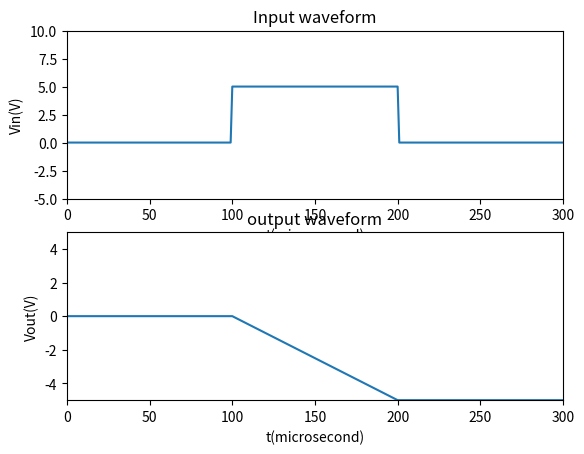

This figure's Python source:
#Variable declaration
A=100.0;              #Open-circuit voltage gain of differential amplifier
V1=3.25;              #Input voltage to terminal 1 in V
V2=3.15;              #Input voltage to terminal 2 in V

#Calculations
V0=A*(V1-V2);         #Output voltage in V

#Results
print("The output voltage of the differential amplifier = %dV"%V0);

from math import log10

#Variable declaration
A_DM=2000.0;              #Differential mode voltage gain
A_CM=0.2;                 #Common mode voltage gain

#Calculations
CMRR=A_DM/A_CM;           #Common mode rejection ratio
CMRR_dB=20*log10(CMRR);     #Common mode rejection ratio in dB


#Results
print("The common mode rejection ratio = %d."%CMRR);
print("The common mode rejection ratio in decibels= %ddB."%CMRR_dB);

from math import log10

#Variable declaration
VD_in=10.0;               #Differential mode input in mV
VD_out=1.0;               #Output for differential mode input in V
VC_in=10.0;                 #Common mode input in mV
VC_out=5.0;                 #Output for common mode input in mV\

#Calculations
A_DM=(VD_out*1000)/VD_in;       #Differntial mode voltage gain
A_CM=VC_out/VC_in;       #Common mode voltage gain
CMRR=A_DM/A_CM;           #Common mode rejection ratio
CMRR_dB=20*log10(CMRR);     #Common mode rejection ratio in dB

#Results
print("The common mode rejection ratio in decibels= %ddB."%CMRR_dB);

#Variable declaration
A_DM=150.0;           #Differential mode voltage gain
CMRR_dB=90.0;         #Common mode rejection ratio
V1=100.0;             #Input voltage for terminal 1 in mV
V2=50.0;              #Input voltage for terminal 2 in mV
V_noise=1.0;          #Voltage of noise signal in mV

#Calculation

#Case(i)
V_out=A_DM*(V1-V2)/1000.0;            #Output voltage for differntial mode input, in V

#Since CMRR_dB=20*log10(differential mode gain/common mode gain),
A_CM=A_DM/pow(10,(CMRR_dB/20));         #Common mode gain
V_OUT_noise=A_CM*(V_noise/1000);        #Noise on output in V


#Results
print("Output voltage =%.1fV"%V_out);
print("Noise on output = %.1fx10^-6V"%(V_OUT_noise*pow(10,6)));

from math import log10

#Variable declaration
A_DM=2500.0;                    #Differential mode voltage gain
CMRR=30000.0;                   #Common mode rejection ratio
Input_signal=500.0;             #Single ended input r.m.s signal in microvolts
Interference=1.0;               #Interference signal, in V

#Calculations

#(i)
A_CM=A_DM/CMRR;                 #Common mode gain

#(ii)
CMRR_dB=20*log10(CMRR);         #Common mode rejection ratio in decibels

#(iii)
V_out=A_DM*(Input_signal/pow(10,6)-0);        #r.m.s output signal  in V

#(iv)
Interference_out=A_CM*Interference;          #r.m.s interference output in V
Interference_out=Interference_out*1000;      #r.m.s interference output in mV


#Results
print("Common mode gain =%.3f"%A_CM);
print("Common mode rejection ratio in decibels=%.1fdB"%CMRR_dB);
print("r.m.s output signal =%.2fV"%V_out);
print("r.m.s interfernce output voltage = %dmV"%Interference_out);

#Variable declaration
VCC=12;                 #Collector supply voltage, V
VEE=12;                 #Emitter supply voltage, V
RB=10;                  #Base resistor, kΩ
RC2=10;                 #Collector resistor, kΩ
RE=25;                  #Emitter resistor, kΩ
VBE=0.7;               #Base-emitter voltage, V
beta=100;               #Base amplification factor

#Calculation
VE=-VBE;                    #Emitter voltage, V (Ignoring the base current)
IE=(VEE-VBE)/RE;            #Tail current, mA
IE1=IE/2;                   #Emitter current of 1st transistor, mA
IE2=IE1;                    #Emitter current of 2nd transistor, mA
IC1=IE1;                    #Collector current(= emitter current) of 1st transistor, mA
IC2=IC1;                    #Collector current of 2nd transistor, mA
IB1=(IC1/beta)*1000;        #Base current of 1st transistor, μA
IB2=IB1;                    #Base current of 2nd transistor, μA
VC1=VCC;                    #Collector voltage of 1st transistor, V
VC2=VCC-IC2*RC2;            #Collector voltage of 2nd transistor, V

#Result
print("VE=%.1fV"%VE);
print("IE=%.3fmA"%IE);
print("IE1=%.3fmA"%IE1);
print("IE2=%.3fmA"%IE2);
print("IC1=%.3fmA"%IC1);
print("IC2=%.3fmA"%IC2);
print("IB1=%.2fμA"%IB1);
print("IB2=%.2fμA"%IB2);
print("VC1=%dV"%VC1);
print("VC2=%.1fV"%VC2);

#Variable declaration
VCC=15;                 #Collector supply voltage, V
VEE=15;                 #Emitter supply voltage, V
RB=33;                  #Base resistor, kΩ
RC=15;                  #Collector resistor, kΩ
RE=15;                  #Emitter resistor, kΩ
VBE=0.7;                #Base-emitter voltage, V


#Calculation
IE_tail=(VEE-VBE)/RE;            #Tail current, mA
IE=round(IE_tail/2,3);                    #Emitter current in each transistor, mA
IC=IE;                           #Collector current(=emitter current), mA
Vout=VCC-IC*RC;                  #Output voltage, V

#Result
print("The output voltage=%.2fV."%Vout);

#Variable declaration
VCC=15.0;                 #Collector supply voltage, V
VEE=15.0;                 #Emitter supply voltage, V
RB=33.0;                  #Base resistor, kΩ
RC=15.0;                  #Collector resistor, kΩ
RE=15.0;                  #Emitter resistor, kΩ
VBE=0;                  #Base-emitter voltage, V
beta_dc_l=90.0;           #base current amplification factor for left transistor
beta_dc_r=110.0;          #base current amplification factor for right transistor


#Calculation
#(i)
IE_tail=(VEE-VBE)/RE;             #Tail current, mA
IE=IE_tail/2;                      #Emitter current in each transistor, mA
IB1=(IE/beta_dc_l)*1000;          #Base current of 1st transistor, μA
IB2=(IE/beta_dc_r)*1000;          #Base current of 2nd transistor, μA

#(ii)
VB1=-IB1/1000*RB;                    #Base voltage of 1st transistor, V
VB2=-IB2/1000*RB;                    #Base voltage of 1st transistor, V

#Result
print("(i) IB1=%.2fμA"%IB1);
print("    IB2=%.2fμA"%IB2);
print("(ii) VB1=%.3fV"%VB1);
print("     VB2=%.2fV"%VB2);

#Variable declaration
VCC=15.0;                 #Collector supply voltage, V
VEE=15.0;                 #Emitter supply voltage, V
RB=10.0;                  #Base resistor, kΩ
RC1=10.0;                 #Collector resistor of 1st transistor, kΩ
RC2=10.0;                 #Collector resistor of 2nd transistor, kΩ
IE=1.0;                   #Tail current, mA
VBE=0.7;                #Base-emitter voltage, V


#Calculation
VE=-VBE;                    #Emitter voltage, V (Ignoring the base current)
IE1=IE/2.0;                   #Emitter current of 1st transistor, mA
IE2=IE1;                    #Emitter current of 2nd transistor, mA
IC1=IE1;                    #Collector current(= emitter current) of 1st transistor, mA
IC2=IE2;                    #Collector current of 2nd transistor, mA
VC1=VCC-IC1*RC1;            #Collector voltage of 1st transistor, V
VC2=VCC-IC2*RC2;            #Collector voltage of 2nd transistor, V


#Result
print("VE=%.1fV"%VE);
print("Emitter current in each transistor=%.1fmA."%(IE/2.0));
print("IC1~IE1=%.1fmA and IC2~IE2=%.1fmA"%(IE1,IE2));
print("VC1=VC2=%dV."%VC2);

#Variable declaration
VCC=12.0;                 #Collector supply voltage, V
VEE=12.0;                 #Emitter supply voltage, V
RC2=10.0;                 #Collector resistor of 2nd transistor, kΩ
RE=25.0;                  #Emitter current, kΩ
VBE=-0.7;               #Base-emitter voltage, V


#Calculation
VE=-VBE;                    #Emitter voltage, V (Ignoring the base current)
IE=(VCC-VE)/RE;             #Tail current, mA
IE1=IE/2.0;                   #Emitter current of 1st transistor, mA
IE2=IE1;                    #Emitter current of 2nd transistor, mA
IC1=IE1;                    #Collector current(= emitter current) of 1st transistor, mA
IC2=IE2;                    #Collector current of 2nd transistor, mA
VC1=-VEE;                   #Collector voltage of 1st transistor, V
VC2=-VEE+IC2*RC2;            #Collector voltage of 2nd transistor, V


#Result
print("VE=%.1fV"%VE);
print("Tail current=%.3fmA."%IE);
print("Emitter current in each transistor=%.3fmA."%(IE/2.0));
print("IC1~IE1=%.3fmA and IC2~IE2=%.3fmA"%(IC1,IC2));
print("VC1=%dV"%VC1);
print("VC2=%.2fV"%VC2);

#Variable declaration
VCC=15;                 #Collector supply voltage, V
VEE=15;                 #Emitter supply voltage, V
RB=1;                   #Base resistor, MΩ
RC2=1;                  #Collector resistor, MΩ
RE=1;                   #Emitter resistor, MΩ
VBE=0;                  #Base-emitter voltage, V (Neglected)
beta_dc_l=90.0;           #base current amplification factor for left transistor
beta_dc_r=110.0;          #base current amplification factor for right transistor


#Calculation
#(i)
IE=(VEE-VBE)/RE;                    #Tail current, μA
IE1=IE/2.0;                           #Emitter current of 1st transistor, μA
IE2=IE1;                            #Emitter current of 2nd transistor, μA
IB1=round((IE1/beta_dc_l)*1000,1);           #Base current of 1st transistor, nA
IB2=round((IE2/beta_dc_r)*1000,1);           #Base current of 2nd transistor, nA
I_in_offset=IB1-IB2;                 #Input offset current, nA

#(ii)
I_in_bias=(IB1+IB2)/2;                  #Input bias current, nA

#Result
print("(i)  The input offset current=%.1fnA"%I_in_offset);
print("(ii) The input bias current=%.1fnA"%I_in_bias);

#Variable declaration
I_in_offset=20;                 #Input offset current, nA
I_in_bias=80;                   #Input bias current, nA

#Calculation
IB1=I_in_bias+I_in_offset/2;            #Base current in 1st transistor, nA
IB2=I_in_bias-I_in_offset/2;            #Base current in 2nd transistor, nA


#Result
print("The two base currents are: IB1=%dnA and IB2=%dnA."%(IB1,IB2));

#Variable declration
I_in_offset=20;                 #Input offset current, nA
I_in_bias=80;                   #Input bias current, nA
A=150;                          #Voltage gain
RB=100;                         #Base resistor, kΩ


#Calculation
V_io=(I_in_offset*10**-9*RB*1000)*1000;       #Input offset voltage, mV
V_out_offset=(A*V_io)/1000;                     #Output offset voltage, V

#Result
print("The input offset voltage=%dmV."%V_io);
print("The output offset voltage=%.1fV."%V_out_offset);

#Variable declaration
VCC=15;                 #Collector supply voltage, V
VEE=15;                 #Emitter supply voltage, V
RE=1;                   #Emitter resistor, MΩ
RC=1;                   #Collector resistor, MΩ


#Calculation
IE=VEE/RE;                  #Tail current, μA
IE1=IE/2.0;                   #Emitter current of 1st transistor, μA
IE2=IE1;                    #Emitter current of 2nd transistor, μA
re=25/IE1;                  #a.c emitter resistance, kΩ
A_DM=RC/(2.0*re);        #Differential voltage gain,

#(i)
vin=1;                      #Input voltage, V
Vout=A_DM*vin;              #Output voltage, V

print("(i) Output voltage=%.2fV."%Vout);

#(ii)
vin=-1;                      #Input voltage, V
Vout=A_DM*vin;              #Output voltage, V;
print("(ii) Output voltage=%.2fV."%Vout);

#Variable declaration
VCC=12;                 #Collector supply voltage, V
VEE=12;                 #Emitter supply voltage, V
RE=100;                 #Emitter resistor, kΩ
RC1=120;                #Collector resistor of 1st transistor, kΩ
RC2=120;                #Collector resistor of 2nd transistor, kΩ
beta=220;               #Base amplification factor
VBE=0.7;                #Base-emitter voltage, V


#Calcualtion
IE=((VEE-VBE)/RE)*1000;     #Tail current, μA
IE1=IE/2.0;                   #Emitter current of 1st transistor, μA
IE2=IE1;                    #Emitter current of 2nd transistor, μA
re=(25/IE1)*1000;           #a.c emitter resistance, Ω
Zin=2*beta*re/1000;         #Input impedance, kΩ
A_DM=RC1*1000/(2.0*re);             #Differential voltage gain,


#Result
print("(i) The input impedance=%dkΩ."%Zin);
print("(ii) The differential voltage gain=%.0f."%A_DM);

#Variable declaration
VCC=12;                 #Collector supply voltage, V
VEE=12;                 #Emitter supply voltage, V
RE=200;                 #Emitter resistor, kΩ
RC=100;                 #Collector resistor, kΩ
VBE=0.7;                #Base-emitter voltage, V

#Calculation
IE=round((VEE-VBE)/RE,4);            #Tail current, mA
IE1=round(IE/2,4);                   #Emitter current of 1st transistor, mA
IE2=IE1;                             #Emitter current of 2nd transistor, mA
re=round(25/IE1,1);                  #a.c emitter resistance, Ω
A_DM=RC*1000/(2*re);                 #Differential voltage gain,

#Result
print("Differential voltage gain=%.1f."%A_DM);

from math import log10

#Variable declaration
v1=0.5;               #Voltage in terminal 1, mV
v2=-0.5;               #Voltage in terminal 2, mV
vo=8.0;                   #Output voltage, V
vo_cm=12.0;               #Common mode output, mV

#Calculation
vin=v1-v2;                  #Differential input, mV
A_DM=vo/(vin/1000.0);         #Differential mode gain,
vin_cm=1;                   #Common mode input, mV
A_CM=vo_cm/vin_cm;          #Common mode gain
CMRR=A_DM/A_CM;             #Common mode rejection ratio
CMRR_dB=20*log10(CMRR);     #Common mode rejection ratio in dB

#Result
print("Common mode rejection ratio=%.1f."%CMRR)
print("Common mode rejection ratio in decibel=%.2fdB"%CMRR_dB);

#Variable declaration
A_DM=200000;                #Differential mode gain
CMRR_dB=90;                 #Common mode rejection ratio, dB

#Calculation
CMRR=10**(CMRR_dB/20.0);              #Common mode rejection ratio
A_CM=A_DM/CMRR;                     #Common mode gain



#Result
print("Common mode voltage gain=%.2f."%A_CM);

from math import log10

#Variable declaration
vin_cm=3.2;                     #Common input voltage, V
vout=26;                        #Output voltage, V
A_DM=100;                       #Open-circuit voltage gain

#Calculation
#(i)
A_CM=vout*10**-3/vin_cm;                #Common mode gain

#(ii)
CMRR_dB=20*log10(A_DM/A_CM);            #Common mode rejection ratio, dB

#Result
print("(i)  The Common mode gain=%.4f"%A_CM);
print("(ii) The common mode rejection ratio=%.1fdB."%CMRR_dB);

from math import log10
from math import floor

#Variable declaration
VCC=12;                 #Collector supply voltage, V
VEE=12;                 #Emitter supply voltage, V
RE=200.0;                 #Emitter resistor, kΩ
RC=100.0;                 #Collector resistor, kΩ
VBE=0.7;                #Base-emitter voltage, V


#Calculation
#(i)
A_CM=round(RC/(2*RE),2);             #Common mode voltage gain

#(ii)
IE=round((VEE-VBE)/RE,4);            #Tail current, mA
IE1=round(IE/2,4);                   #Emitter current of 1st transistor, mA
IE2=IE1;                             #Emitter current of 2nd transistor, mA
re=round(25/IE1,1);                  #a.c emitter resistance, Ω
A_DM=RC*1000/(2*re);                 #Differential voltage gain,
CMRR_dB=floor(20*log10(A_DM/A_CM)*100)/100;         #Common mode rejection ratio, dB


#Result
print("(i) Common mode gain=%.2f"%A_CM);
print("(ii)Common mode rejection ratio=%.2fdB"%CMRR_dB);

from math import log10

#Variable declaration
ACL=500;                    #closed loop gain
f_unity=15;                 #frequency with cloased-loop unity gain, MHz


#Calculation
f2=f_unity*1000/500                 #Upper frequency of bandwidth,kHz
BW=f2-0;                            #Bandwidth, kHz
A_CL=f_unity*1000/200;                    #Maximum value of A_CL when f2=200kHz
A_CL_dB=20*log10(A_CL);             #Maximum value of A_CL in decibel


#Result
print("f2=%dkHz"%f2);
print("ACL=%d or %.1fdB."%(A_CL,A_CL_dB));


#Variable declaration
GBW=1.5;                    #Gain-bandwidth, MHz

#Calculation
#(i) For A_CL=1;
A_CL=1;                         #Closed loop gain
BW=GBW/A_CL;                    #Bandwidth, MHz

print("(i) Operating Bandwidth=%.1fMHz."%BW);

#(ii) For A_CL=10;
A_CL=10;                         #Closed loop gain
BW=(GBW/A_CL)*1000;              #Bandwidth, kHz

print("(ii) Operating Bandwidth=%dkHz."%BW);

#(iii) For A_CL=100;
A_CL=100;                         #Closed loop gain
BW=(GBW/A_CL)*1000;               #Bandwidth, kHz

print("(iii) Operating Bandwidth=%dkHz."%BW);

from math import pi

#Variable declaration
slew_rate=0.5;                  #Slew rate, V/μs
V_supply=10;                     #Supply voltage, V


#Calculation
V_sat=V_supply-2;                           #Saturation voltage, V
V_pk=V_sat;                                 #Maximum peak-output voltage, V
f_max=((slew_rate*10**6)/(2*pi*V_pk))/1000;       #Maximum operating frequency, kHz

#Result
print("Maximum operating frequency=%.2fkHz."%f_max);

from math import pi

#Variable declaration
slew_rate=0.5;                  #Slew rate, V/μs
V_pk=100.0;                       #Peak-output voltage, mV


#Calculation
V_pk=V_pk/1000.0;                                #Peak-output voltage, V
f_max=(slew_rate*10**6/(2*pi*V_pk))/1000.0;      #Maximum operating frequency, kHz

#Result
print("Maximum operating frequency=%.0fkHz"%f_max);

#Variable declaration
A_CL=-100;              #Closed-loop voltage gain
Ri=2.2;                 #Input resistor, kΩ

#Calculation
#Since, A_CL=-(Rf/Ri)
Rf=-A_CL*Ri;                #Feedback resistor, kΩ

#Result
print("Feedback resistor=%dkΩ"%Rf);

#Variable declaration
vin=2.5;                #Input voltage, mV
Rf=200;                 #Feedback resistor, kΩ
Ri=2;                   #Input resistor, kΩ

#Calculation
A_CL=-(Rf/Ri);                  #Closed-loop voltage gain
vout=A_CL*vin/1000;                  #Output voltage,V

#Result
print("Output voltage=%.2fV"%vout);

#Varaiable declaration
Rf=1.0;                   #Feedback resistor, kΩ
Ri=1.0;                   #Input resistor, kΩ

#Calculation
A_CL=-(Rf/Ri);                  #Closed-loop voltage gain

#Result
print("Closed-loop voltage gain=%d"%A_CL);
print("Therefore, output will have same amplitude but 180° phase inversion.");

#Variable declaration
Rf=40;                   #Feedback resistor, kΩ
Ri=1;                   #Input resistor, kΩ

#Calculation
A_CL=-(Rf/Ri);                  #Closed-loop voltage gain


#Result
print("Closed-loop voltage gain=%d"%A_CL);
print("Supply voltage=±15V, saturation voltage=±13V. Since gain=-40, op-Amp will be driven to saturation.");

from math import pi

#Variable declaration
Rf=100;                   #Feedback resistor, kΩ
Ri=10;                    #Input resistor, kΩ
Vpp=1;                    #Input peak-peak voltage, V
slew_rate=0.5;            #Slew rate, V//μs

#Calculation
#(i)
A_CL=-(Rf/Ri);                  #Closed-loop voltage gain

#(ii)
Zi=Ri;                  #Input impedance(~ Input resistor), kΩ

#(iii)
Vout=A_CL*Vpp;                           #Peak-to-peak voltage, V
Vpk=Vout/2;                              #Peak output voltage, V
f_max=(slew_rate*10**6/(2*pi*abs(Vpk)))/1000;        #Maximum operating frequency, kHz


#Result
print("(i)  A_CL=%d."%A_CL);
print("(ii) Zi=%dkΩ"%Zi);
print("(iii) Maximum operating frequency=%.1fkHz."%f_max);

#Variable declaration
A_CL=-4;                    #Closed loop voltage gain
R=[1.0,5.0,10.0,20.0];              #List of available resistors, kΩ

#Calculation
for i in R[:]:
    for j in R[:]:
        if -(i/j)==A_CL :
            print("Rf=%dkΩ and Ri=%dkΩ."%(i,j));
            break;


#Variable declaration
Rf=100;                   #Feedback resistor, kΩ
Ri=1;                    #Input resistor, kΩ


#Calculation
#(i)
R_source=0;               #Source resistor, kΩ
A_CL=-Rf/(R_source+Ri);    #Closed-loop voltage gain

print("(i) Closed loop voltage gain=%d."%A_CL);

#(ii)
R_source=1;               #Source resistor, kΩ
A_CL=-Rf/(R_source+Ri);    #Closed-loop voltage gain

print("(ii) Closed loop voltage gain=%d."%A_CL);

#Variable declaration
Rf=240;                   #Feedback resistor, kΩ
Ri=2.4;                    #Input resistor, kΩ
Vin=120;                    #Input voltage, μV


#Calculation
A_CL=1+(Rf/Ri);             #Closed loop voltage gain
Vout=(A_CL*Vin)/1000;       #Output voltage, mV

#Result
print("Output voltage=%.2fmV"%Vout);

#Variable declaration
Rf=10;                   #Feedback resistor, kΩ
Ri=1;                    #Input resistor, kΩ


#Calculation
A_CL=1+(Rf/Ri);             #Closed loop voltage gain
#(i)
Vin=1;                      #Input voltage, V
Vout=A_CL*Vin;              #Output voltage, V

print("(i)  Output voltage=%dV"%Vout);


#(ii)
Vin=-1;                      #Input voltage, V
Vout=A_CL*Vin;               #Output voltage, V

print("(ii) Output voltage=%dV"%Vout);

#Variable declaration
Rf=5;                       #Feedback resistor, kΩ
Ri=1;                       #Input resistor, kΩ
Vin_max=1;                  #Maximum input voltage, V
Vin_min=-1;                 #Minimum input voltage, V

#Calculation
V_inpp=Vin_max-Vin_min;               #Peak-peak input voltage, V
A_CL=1+(Rf/Ri);                     #Closed loop voltage gain
Vout_pp=A_CL*V_inpp;                #Peak-peak output voltage, V

#Result
print("Peak to peak output voltage=%dV"%Vout_pp);

from math import pi

#Variable declaration
Rf=100;                       #Feedback resistor, kΩ
Ri=10;                       #Input resistor, kΩ
Vpp=1;                    #Input peak-peak voltage, V
slew_rate=0.5;              #Slew rate, V/μs

#Calculation
#(i)
A_CL=1+(Rf/Ri);                                      #Closed loop voltage gain

#(ii)
Vout_pp=A_CL*Vpp;                                    #Peak-peak output voltage, V
Vpk=Vout_pp/2.0;                                          #Peak output voltage, V
f_max=((slew_rate*10**6)/(2*pi*Vpk))/1000.0;           #Maximum operating frequency, kHz

#Result
print("(i)  Closed-loop voltage gain=%d"%A_CL);

print("(ii) Maximum operating frequency=%.2fkHz"%f_max);

#Variable declaration
Rf=220;                       #Feedback resistor, kΩ
Ri=3.3;                       #Input resistor, kΩ
unity_gain_BW=3;              #Unity gain bandwidth, MHz

#Calculation
#(i) For non-inverting amplifier
A_CL=1+(Rf/Ri);                    #Closed loop voltage gain
BW=unity_gain_BW*1000.0/A_CL;        #Bandwidth, kHz

print("(i)  Bandwidth=%.1fkHz."%BW);

#(ii) For inverting amplifier
Rf=47;                          #Feedback resistor, kΩ
Ri=1;                           #Input resistor, kΩ
A_CL=-(Rf/Ri);                    #Closed loop voltage gain
BW=unity_gain_BW*1000.0/abs(A_CL);        #Bandwidth, kHz

print("(ii)  Bandwidth=%.1fkHz."%BW);

from math import pi

#(i)
A_CL=1;                     #Closed loop voltage gain for voltage follower
print("(i) For voltage follower A_CL=1.");


#(ii)
slew_rate=0.5;              #Slew rate, V/μs
V_inpp=6;                   #peak-peak input voltage, V
Vout=A_CL*V_inpp;           #Peak-peak output voltage, V
Vpk=Vout/2;                 #Peak output voltage, V

f_max=(slew_rate*10**6/(2*pi*Vpk))/1000;       #Maximum operating frequency, kHz

#Result
print("(ii) The maximum output frequency=%.2fkHz."%f_max);

#Variable declaration
Rf=470.0;                 #Feedback resistor, kΩ
R1=4.3;                 #Input resistor of 1st op-Amp, kΩ
R2=33.0;                 #Input resistor of 2nd op-Amp, kΩ
R3=33.0;                 #Input resistor of 3rd op-Amp, kΩ
Vin=80.0;                 #Input voltage, μV.

#Calculation
A1=1+Rf/R1;                 #Gain of first op-Amp
A2=-round(Rf/R2,1);         #Gain of second op-Amp
A3=-round(Rf/R3,1);         #Gain of third op-Amp
A=A1*A2*A3;                 #Overall gain
Vout=A*Vin*10**-6;          #Output voltage, V

#Result
print("Output voltage=%.2fV"%Vout);

#Variable declaration
A1=10;                  #Voltage gain of 1st op-Amp
A2=-18;                 #Voltage gain of 2nd op-Amp
A3=-27;                 #Voltage gain of 3rd op-Amp
Rf=270;                 #Feedback resistor, kΩ
Vin=150;                #Input voltage, μV  


#Calculation
R1=Rf/(A1-1);                   #Input resistor of 1st op-Amp, kΩ
R2=-Rf/A2;                      #Input resistr of 2nd op-Amp, kΩ
R3=-Rf/A3;                      #Input resistor of 3rd op-Amp, kΩ

A=A1*A2*A3;                     #overall gain,
Vout=Vin*10**-6*A;              #Output voltage, V


#Result
print("R1=%dkΩ, R2=%dkΩ and R3=%dkΩ."%(R1,R2,R3));
print("Output voltage=%.3fV."%Vout);

#Variable declaration
Rf=500;                 #Feedback resistor, kΩ
A1=-10;                 #Gain of 1st op-Amp
A2=-20;                 #Gain of 2nd op-Amp
A3=-50;                 #Gain of 3rd op-Amp

#Calculation
R1=-Rf/A1;                      #Input resistor of 1st op-Amp, kΩ
R2=-Rf/A2;                      #Input resistor of 2nd op-Amp, kΩ
R3=-Rf/A3;                      #Input resistor of 3rd op-Amp, kΩ


#Result
print("R1=%dkΩ, R2=%dkΩ and R3=%dkΩ."%(R1,R2,R3));

#Variable declaration
Zin=2.0;              #Input impedance of op-Amp, MΩ
Zout=75.0;            #Output impedance of op-Amp, Ω
A_OL=200000.0;        #Open-loop voltage gain
Rf=220.0;             #Feedback resistor, kΩ
Ri=10.0;              #Input resistor, kΩ


#Calculation
#(i)
mv=round(Ri/(Ri+Rf),3);       #Feedback fraction
Zin_NI=Zin*(1+(A_OL*mv));     #Input impedance, MΩ
Zout_NI=Zout/(1+A_OL*mv);     #Output impedance, Ω

#(ii)
A_CL=1+Rf/Ri;               #Closed loop voltage gain

#Result
print("(i) The input impedance=%dMΩ and output impedance=%.1eΩ."%(Zin_NI,Zout_NI));
print("(ii) The closed loop voltage gain=%d."%A_CL);

#Variable declaration
#For voltage follower,
mv=1.0;               #Feedback fraction
A_OL=200000.0;        #Open-loop voltage gain
Zin=2.0;              #Input impedance of op-Amp, MΩ
Zout=75.0;            #Output impedance of op-Amp, Ω


#Calculation
Zin_VF=Zin*(1+(A_OL*mv));     #Input impedance, MΩ
Zout_VF=round(round(Zout/(1+A_OL*mv),6),5);     #Output impedance, Ω

#Result
print("The input impedance=%dMΩ and output impedance=%.2fe-03Ω."%(Zin_VF,Zout_VF*1000));

#Variable declaration
Rf=100;             #Feedback resistor, kΩ
Ri=1.0;               #Input resistor, kΩ
Zin=4;              #Input impedance of op-Amp, MΩ
Zout=50;            #Output impedance of op-Amp, Ω


#Calculation
Zin_I=Ri;                   #Input impedance, kΩ
Zout_I=Zout;                #Output impedance, Ω
A_CL=-(Rf/Ri);              #Closed loop voltage gain


#Result
print("The input impedance=%dkΩ and output impedance=%dΩ."%(Zin_I,Zout_I));
print("Closed-loop voltage gain=%d"%A_CL);

#Variable declaration
Rf=10;               #Feedback resistor, kΩ
Ri=10;               #Input resistor, kΩ
V1=3;                #Input voltage 1st, V
V2=1;                #Input voltage 2nd, V
V3=8;                #Input voltage 3rd, V


#Calculation
#Since, Rf=Ri, Vout=-(Rf/Ri)*(V1+V2+V3)= -(V1+V2+V3);
Vout=-(V1+V2+V3);           #Output voltage, V

#Result
print("Output voltage=%dV."%Vout);

#Variable declaration
Rf=10;               #Feedback resistor, kΩ
R1=1;                #Input resistor for input 1, kΩ
R2=1;                #Input resistor for input 2, kΩ
V1=0.2;              #Input voltage 1st, V
V2=0.5;              #Input voltage 2nd, V


#Calculation
R=R1;                       #Input resistor(=R1 or R2), kΩ
Vout=-(Rf/R)*(V1+V2);       #Output voltage, V

#Result
print("Output voltage=%dV."%Vout);

#Variable declaration
Rf=1;                #Feedback resistor, kΩ
Ri=10.0;               #Input resistor, kΩ
V1=10;                #Input voltage 1st, V
V2=8.0;                #Input voltage 2nd, V
V3=7.0;                #Input voltage 3rd, V


#Calculation
#Since, Vout=-(Rf/Ri)*(V1+V2+V3);
Vout=-(Rf/Ri)*(V1+V2+V3);           #Output voltage, V

#Result
print("Output voltage=%.1fV."%Vout);

#Variable declaration
V1=0.6;                 #Input voltage to 1st input resistor, V
V2=-1.4;                #Input voltage to 2nd input resistor, V
Rf=200;                 #Feedback resistor, kΩ
R1=400;                 #Input resistor 1, kΩ
R2=100.0;                 #Input resistor 2, kΩ

#Calculation
Vout=-Rf*(V1/R1 +V2/R2);                 #Output voltage, V

#Result
print("Output voltage=%.1fV"%Vout);

#Variable declaration
Rf=1.0;                 #Feedback resistor, kΩ
R1=1.0;                 #Input resistor 1, kΩ
R2=2.0;                 #Input resistor 2, kΩ
R3=4.0;                 #Input resistor 3, kΩ


#Calculation
Rf_R1=Rf/R1;                #Ratio of feedback resistor and 1st input resistor
Rf_R2=Rf/R2;                #Ratio of feedback resistor and 2nd input resistor
Rf_R3=Rf/R3;                #Ratio of feedback resistor and 3rd input resistor

#(i) First input combination
V1=10;                                   #Input voltage to 1st input resistor, V
V2=0;                                    #Input voltage to 2nd input resistor, V
V3=10;                                   #Input voltage to 3rd input resistor, V
Vout=-(V1*Rf_R1 +V2*Rf_R2 +V3*Rf_R3);          #Output voltage, V
print("(i) The output voltage=%.1fV"%Vout);

#(i) First input combination
V1=0;                                   #Input voltage to 1st input resistor, V
V2=10;                                    #Input voltage to 2nd input resistor, V
V3=10;                                   #Input voltage to 3rd input resistor, V
Vout=-(V1*Rf_R1 +V2*Rf_R2 +V3*Rf_R3);          #Output voltage, V
print("(ii) The output voltage=%.1fV"%Vout);


#(i) First input combination
V1=10;                                   #Input voltage to 1st input resistor, V
V2=10;                                    #Input voltage to 2nd input resistor, V
V3=10;                                   #Input voltage to 3rd input resistor, V
Vout=-(V1*Rf_R1 +V2*Rf_R2 +V3*Rf_R3);          #Output voltage, V
print("(iii) The output voltage=%.1fV"%Vout);

#Variable declaration
Rf=330;                 #Feedback resistor, kΩ
R1=33.0;                  #Input resistor 1, kΩ
R2=10.0;                  #Input resistor 2, kΩ
V1_m=50;                #Peak voltage of 1st input, mV
V2_m=10;                #Peak voltage of 2nd input, mV

#Calculation
#Since, Vout=-((Rf/R1)*V1 + (Rf/R2)*V2)
print("Vout=-[%.1fsin(1000t)+%.2fsin(3000t)]V"%((V1_m/1000.0)*(Rf/R1),(V2_m/1000.0)*(Rf/R2)));

#Variable declaration
R=100;                      #Input resistor, kΩ
C=10;                       #Feedback capacitor, μF

#Calculation
RC=R*10**3*C*10**-6;        #product of input resistance and feedback capacitance, s


#Result
print("Vo=-1*(1/RC)∫vi dt.");
print("=>Vo=-1*(1/%d)∫vi dt"%RC);
print("=>Vo=∫vi dt");

from math import pi

#Variable declaration
Rf=100;                      #Feedback resistor, kΩ
C=0.01;                      #Feedback capacitor, μF


#Calculation
fc=1/(2*pi*Rf*1000*C*10**-6);               #Crictical frequency, Hz

#Result
print("The critical frequency=%dHz."%fc);

get_ipython().run_line_magic('matplotlib', 'inline')
import matplotlib.pyplot as plt

#Variable declaration
R=10.0;                      #Input resistor, kΩ
C=0.01;                    #Feedback capacitor, μF
vin=5;                     #Input voltage, V

#Calculation
#(i)
Vout_change_rate=-vin/(R*C);            #Rate of change of output voltage, V/μs   
print("(i) Vout=-1*(1/RC)∫vi dt.");
print("    ΔVout/dt = -vin/RC = %dmV/μs."%Vout_change_rate);

#(ii) Plotting the output waveform
vin_plot=[];                    #Plotting variable for input waveform, V
dt=100;                          #time between edges, μs
for i in range(0,3*dt+1):
    if i<dt or i>2*dt :
        vin_plot.append(0);
    else:
        vin_plot.append(5); 

plt.subplot(211);
plt.plot(vin_plot);
plt.xlim([0,300])
plt.ylim([-5,10])
plt.xlabel("t(microsecond)");
plt.ylabel("Vin(V)");
plt.title("Input waveform");

        
vout_plot=[];                  #Plotting variable for output waveform, V
t=[i for i in range(0,301)];  #Time scale, μs
for i in t[:] :
    if i<dt:
        vout_plot.append(0);
    elif i>2*dt:
        vout_plot.append((Vout_change_rate/1000.0)*dt);
    else :
        vout_plot.append((-vin_plot[i]/(R*C))/1000*(i-dt));

plt.subplot(212)
plt.plot(vout_plot);
plt.xlim([0,300])
plt.ylim([-5,5]);
plt.xlabel('t(microsecond)');
plt.ylabel("Vout(V)");
plt.title("output waveform");

#Variable declaration
V_supply=15;              #Supply voltage, V
R=10;                     #Input resistor, kΩ
C=0.2;                    #Feedback capacitor, μF
vin=10;                   #Input voltage, mV


#Calculation
Vs=-V_supply+2;         #Saturation voltage, V
print("Vout=-1*(1/RC)∫vi dt.");
print("Vout=%d*t volts"%(-vin/(R*C)));
t=Vs/(-vin/(R*C));                      #Time required, seconds
print("Time required=%.1fseconds."%t);

#Variable declaration
R=1;                     #Feedback resistor, kΩ
C=0.1;                   #Input capacitor, μF
Vin_change=5;            #Change in input voltage, V
t=0.1;                   #Time taken for change in input voltage, ms

#Calcualtion
dvi_dt=Vin_change/(t/1000);        #Rate of change of input voltage, V/s
RC=R*1000*C*10**-6;                #Product of feedback resistance and input capacitance, s
#Since, Vo=-R*C*(dvi/dt);
Vo=-RC*dvi_dt;                      #Output voltage, V

#Result
print("Vo=%dV."%Vo);

#Variable declaration
R=10;                     #Feedback resistor, kΩ
C=2.2;                   #Input capacitor, μF
Vin_change=10;            #Change in input voltage, V
t=0.4;                   #Time taken for change in input voltage, s

#Calcualtin
dvi_dt=Vin_change/t;        #Rate of change of input voltage, V/s
RC=R*1000*C*10**-6;         #Product of feedback resistance and input capacitance, s
#Since, Vo=-R*C*(dvi/dt);
Vo=-RC*dvi_dt;                      #Output voltage, V

#Result
print("Vo=%.2fV."%Vo);
print("The output voltage stays constant at %.2fV."%Vo);

#Variable declaration
R=100;                     #Feedback resistor, kΩ
C=10;                   #Input capacitor, μF
Vin_change=1;            #Change in input voltage, V
t=0.2;                   #Time taken for change in input voltage, s


#Calculation
RC=R*1000*C*10**-6;             #Product of feedback resistor and input capacitance, s
#(i)
print("vo=-%d*(dvi/dt)."%RC);

#(ii)
dvi_dt=Vin_change/t;                #Rate of change of input voltage, V
vo=-dvi_dt;                         #Output voltage, V
print("vo=%dV."%vo);

print("Therefore, between 0 to 0.2s, the output voltage is constant at %dV."%vo);
print("For t>0.2s, the input is constant so that output voltage is zero.");



